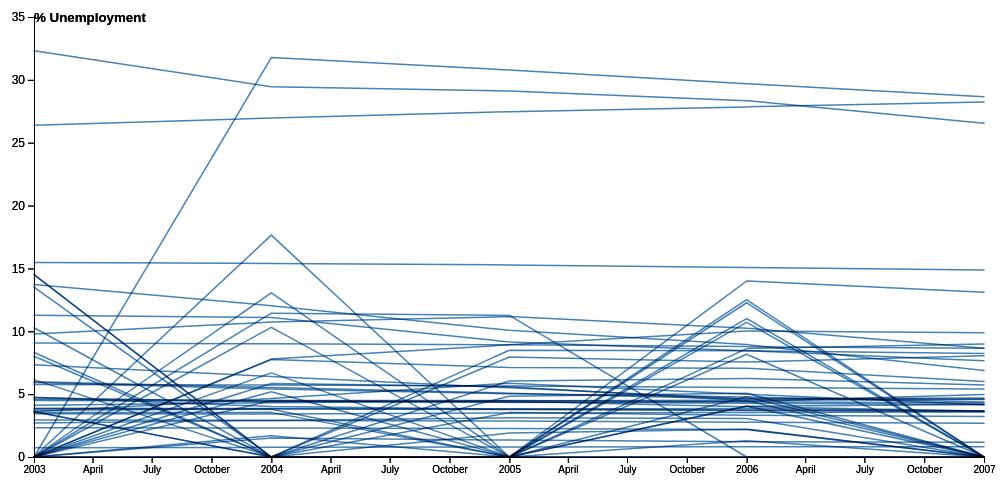
D3 v4 page, settled after 480 driven frames (8 s of simulated time); the page loaded 1 data file(s).


        // define svg elements for char
        var margin = {
                top: 50,
                right: 10,
                bottom: 10,
                left: 40
            },
            width = 1000,
            height = 500;

        // read tsv data in and output chart
        var tsv = d3.tsv("data/unemployment_final.tsv", function(error, tsv) {
            if (error) return console.warn(error);
            // slice to get relevant columns 
            var columns = tsv.columns.slice(1);

            var data = {
                y: "% Unemployment",
                series: tsv.map(d => ({
                    name: d.country_name,
                    values: columns.map(k => +d[k]) // values are the unemployment rates for each country name
                })),
                dates: columns.map(d3.utcParse("%Y"))


            };

            // define series for easier data calling
            var series = data.series;

            // scale x axis on dates
            var x = d3.scaleUtc()
                .domain(d3.extent(data.dates)).nice()
                .range([margin.left, width - margin.right]);

            // scale y axis on max value of unemployment rates
            var y = d3.scaleLinear()
                .domain([0, d3.max(series, d => d3.max(d.values))]).nice()
                .range([height - margin.bottom, margin.top]);

            // transform and define the axes 
            var xAxis = g => g
                .attr("transform", `translate(0,${height - margin.bottom})`)
                .attr("font-size", '10pt')
                .call(d3.axisBottom(x).ticks(width / 80).tickSizeOuter(0));

            var yAxis = g => g
                .attr("transform", `translate(${margin.left},0)`)
                .call(d3.axisLeft(y))
                .attr("font-size", '9pt')
                .call(g => g.select(".domain"))
                .call(g => g.select(".tick:last-of-type text").clone()
                    .attr("x", 0)
                    .attr("text-anchor", "start")
                    .attr("font-weight", "bold")
                    .attr("font-size", '10pt')
                    .text(data.y));

            // create svg and append axes
            var svg = d3.select("#chart").append("svg")
                .attr("width", width + margin.left + margin.right)
                .attr("height", height + margin.top + margin.bottom);

            svg.append("g").call(xAxis);
            svg.append("g").call(yAxis);

            svg.append("g")
                .call(xAxis);

            svg.append("g")
                .call(yAxis);

            // define line function for each year,rate pair by country
            var line = d3.line()
                .defined(d => !isNaN(d))
                .x((d, i) => x(data.dates[i]))
                .y(d => y(d));


            // path is the main chart, from series data, mapped by line 
            var path = svg.append("g")
                .attr("fill", "none")
                .attr("stroke", "steelblue")
                .attr("stroke-width", 1.5)
                .attr("stroke-linejoin", "round")
                .attr("stroke-linecap", "round")
                .selectAll("path")
                .data(series)
                .enter()
                .append("path")
                .style("mix-blend-mode", "multiply")
                .attr("d", d => line(d.values));


            // define mouse-over settings and variables
            var hover = svg.on("mousemove", moved)
                .on("mouseenter", entered)
                .on("mouseleave", left);

            var dot = hover.append("g")
                .attr("display", "none");

            dot.append("circle")
                .attr("r", 2.5);

            dot.append("text")
                .attr("font-family", "sans-serif")
                .attr("font-size", 12)
                .attr("text-anchor", "middle")
                .attr("y", -8);

            var form = d3.format(".1f")

            function moved(event) {
                d3.event.preventDefault();
                var pointer = d3.mouse(this);
                var xm = x.invert(pointer[0]);
                var ym = y.invert(pointer[1]);
                var i = d3.bisectCenter(data.dates, xm);
                var s = d3.least(data.series, d => Math.abs(d.values[i] - ym));
                path.attr("stroke", d => d === s ? null : "#ddd").filter(d => d === s).raise();
                dot.attr("transform", `translate(${x(data.dates[i])},${y(s.values[i])})`);
                dot.select("text").text(s.name + ": " + form(s.values[i]) + "%");
            };

            function entered() {
                path.style("mix-blend-mode", null).attr("stroke", "#ddd");
                dot.attr("display", null);
            };

            function left() {
                path.style("mix-blend-mode", "multiply").attr("stroke", null);
                dot.attr("display", "none");
            };
        });
    

### data: data/unemployment_final.tsv
	country_name	2003	2004	2005	2006	2007
0	Nigeria	3.84	3.81	3.77	3.69	3.62
1	Saudi Arabia			6.05	6.25	5.73
2	United States	5.99	5.53	5.08	4.62	4.62
3	Ghana	7.34	6.4	5.5	4.64	4.69
4	Central African Republic	4.49	4.44	4.38	4.27	4.17
5	Netherlands	3.59	4.65	5.87	5.0	4.15
6	South Africa	32.31	29.45	29.12	28.34	26.54
7	Angola	3.88	3.85	3.81	3.73	3.66
8	France	8.31		8.49	8.45	7.66
9	Philippines	3.53	3.55		4.05	
10	Spain	11.28	11.09	9.15	8.45	8.23
11	Jordan	14.5			14.0	13.1
12	Germany	9.78	10.73	11.17	10.25	8.66
13	Syrian Arab Republic	10.28			8.17	
14	Zimbabwe	4.72	4.39	4.48	4.52	4.57
15	Sierra Leone	3.45	3.42	3.5	3.54	3.58
16	Israel	13.51			10.71	
17	Benin	0.73	0.77	0.8	0.81	0.82
18	Iraq	9.06	9.01	8.93	8.78	8.65
19	Eswatini	26.39	26.96	27.47	27.85	28.24
20	Kenya	2.94	2.91	2.86	2.77	2.69
21	China	4.6	4.5	4.5	4.4	4.3
22	Liberia	2.33	2.3	2.27	2.19	
23	North America	6.155			4.797	
24	Switzerland	4.12	4.32	4.44	4.0	3.65
25	Uganda	3.6		1.9	2.21	
26	New Zealand	4.75	4.01	3.81	3.86	3.66
27	Lebanon	8.01			8.62	8.98
28	Sudan	15.48	15.4	15.28	15.07	14.88
29	Australia	5.93	5.4	5.03	4.78	4.38
30	Trinidad and Tobago	3.72	3.8		4.03	4.17
31	India	5.77	5.72	5.65	5.52	5.41
32	United Arab Emirates	2.71	2.9	3.12	3.06	
33	Comoros			4.84	5.07	
34	Tunisia	14.51			12.51	
35	Bulgaria	13.73	12.04	10.08	8.95	6.88
36	Malaysia	3.61		3.53	3.32	3.23
37	Kuwait		1.7		1.3	
38	Samoa		5.19			
39	Algeria		17.65		12.27	
40	Ireland		4.49	4.34	4.42	4.98
41	Lesotho		31.77	30.78	29.69	28.65
42	Haiti		13.06			
43	Jamaica		11.44	11.26		
44	Russian Federation		7.76	7.12	7.06	6.0
45	Senegal		7.79	8.92	10.03	9.89
46	Sweden		6.69			
47	Singapore		5.84	5.59	4.48	
48	Thailand		1.51	1.35	1.22	1.18
49	Puerto Rico		10.31		11.01	
50	Indonesia			7.95	7.55	8.06